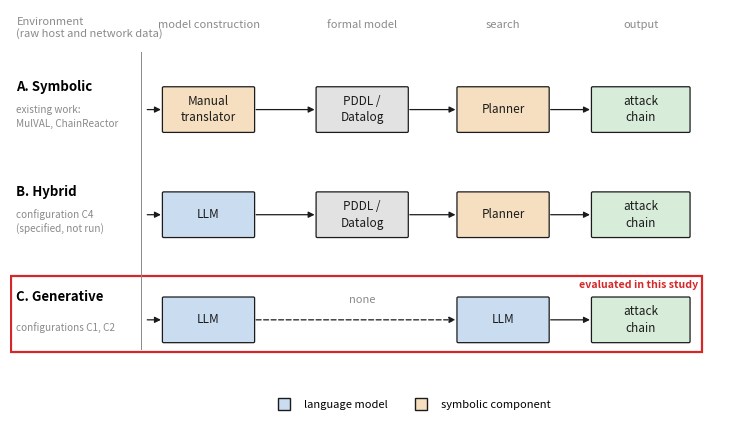
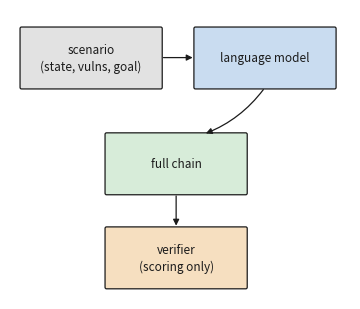
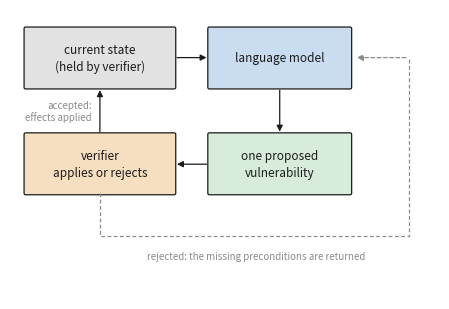
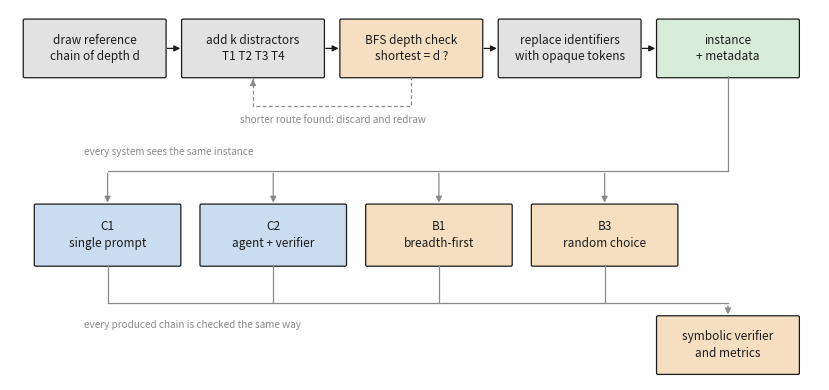
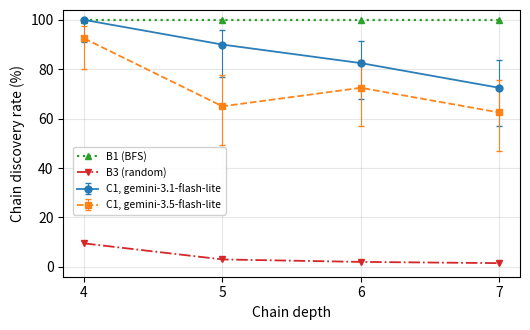
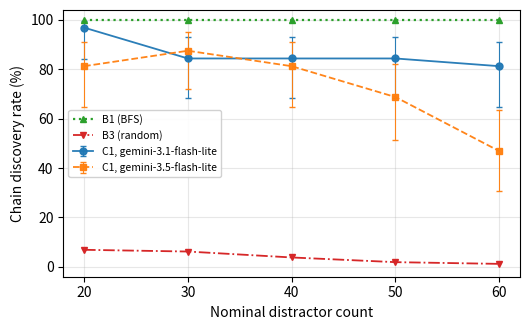
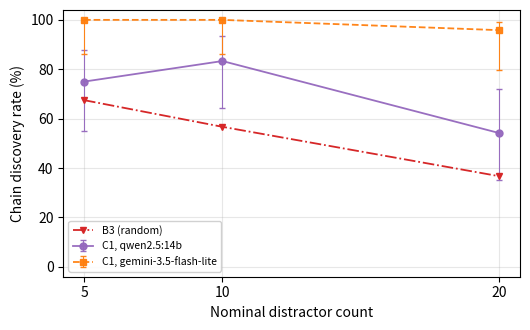
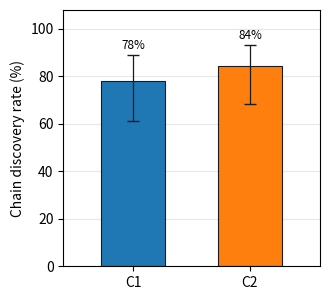
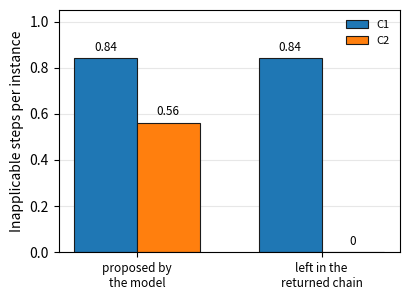

Source code (Python) for these figures, in order:
"""
Builds every figure of the paper, without titles (the captions carry the
explanation), as PNG at 300 dpi plus a PDF copy.

    python make_figures.py --outdir figures

File names follow the figure numbers of the paper. Two panels shown side by
side get a letter:

    fig01      the three architectures, with the one evaluated here framed
    fig02a/b   C1 (single prompt) and C2 (agent with symbolic verification)
    fig03      how one instance is generated, checked and scored
    fig04      effective branching factor, read from scenarios_v2.json
    fig05      chain discovery rate against chain depth, main grid
    fig06      chain discovery rate against distractor count, main grid
    fig07      chain discovery rate on the low grid
    fig08a/b   C1 against C2 on the 32 paired instances

Figures 5 to 8 are drawn from the counts reported in the result tables of the
paper (RESULTS below), so they always match the tables. Error bars are 95%
Wilson score intervals computed from the same counts.
"""

import argparse
import json
import math
import os

import matplotlib
matplotlib.use("Agg")
import matplotlib.pyplot as plt
from matplotlib.patches import FancyArrowPatch, FancyBboxPatch, Rectangle

INK = "#1b1b1b"
GREY = "#8a8a8a"
LLM = "#c9dcf0"
SYM = "#f6dfc0"
DATA = "#e2e2e2"
OUT = "#d7ecd9"
FRAME = "#d62728"

# series colours, identical to the earlier version of the figures
C_G31 = "#1f77b4"    # gemini-3.1-flash-lite
C_G35 = "#ff7f0e"    # gemini-3.5-flash-lite
C_B1 = "#2ca02c"     # breadth-first search
C_B3 = "#d62728"     # random choice
C_QWEN = "#9467bd"   # qwen2.5:14b

# ------------------------------------------------------------------ results
# Counts (successes, runs) from the result tables of the revised paper, which
# analysis/tables.py computes from logs/final.csv; each grid uses only the
# instances of its own scenario file. B3 is given as a rate (five runs per instance).

RESULTS = {
    "by_depth": {                       # main grid, pooled over distractors
        "depths": [4, 5, 6, 7],
        "gemini-3.1-flash-lite": [(40, 40), (36, 40), (33, 40), (29, 40)],
        "gemini-3.5-flash-lite": [(37, 40), (26, 40), (29, 40), (25, 40)],
        "B3": [9.5, 3.0, 2.0, 1.5],
    },
    "by_distractors": {                 # main grid, pooled over depths
        "k": [20, 30, 40, 50, 60],
        "gemini-3.1-flash-lite": [(31, 32), (27, 32), (27, 32), (27, 32),
                                  (26, 32)],
        "gemini-3.5-flash-lite": [(26, 32), (28, 32), (26, 32), (22, 32),
                                  (15, 32)],
        "B3": [6.9, 6.2, 3.8, 1.9, 1.2],
    },
    "low_grid": {                       # depths 2 to 4, pooled over depths
        "k": [5, 10, 20],
        "qwen2.5:14b": [(18, 24), (20, 24), (13, 24)],
        "gemini-3.5-flash-lite": [(24, 24), (24, 24), (23, 24)],
        "B3": [67.5, 56.7, 36.7],
    },
    "paired": {                         # 32 paired instances, C1 against C2
        "discovery": {"C1": (25, 32), "C2": (27, 32)},
        # inapplicable steps per instance: proposed by the model, and left
        # in the chain that is returned (C2 rejects them before they enter)
        "proposed": {"C1": 0.84, "C2": 0.56},
        "returned": {"C1": 0.84, "C2": 0.0},
    },
}


def wilson(k, n, z=1.96):
    p = k / n
    d = 1 + z * z / n
    c = (p + z * z / (2 * n)) / d
    h = z * math.sqrt(p * (1 - p) / n + z * z / (4 * n * n)) / d
    return 100 * p, 100 * max(0.0, c - h), 100 * min(1.0, c + h)


# ------------------------------------------------------------------ helpers

def box(ax, x, y, w, h, text, fc, fontsize=8.5, style="round,pad=0.02"):
    ax.add_patch(FancyBboxPatch((x, y), w, h, boxstyle=style,
                                linewidth=0.9, edgecolor=INK, facecolor=fc))
    ax.text(x + w / 2, y + h / 2, text, ha="center", va="center",
            fontsize=fontsize, color=INK, linespacing=1.35)


def arrow(ax, p, q, style="-|>", ls="-", color=INK, rad=0.0):
    ax.add_patch(FancyArrowPatch(p, q, arrowstyle=style, linestyle=ls,
                                 color=color, linewidth=0.9,
                                 mutation_scale=9,
                                 connectionstyle=f"arc3,rad={rad}"))


def blank(ax, xlim, ylim):
    ax.set_xlim(*xlim)
    ax.set_ylim(*ylim)
    ax.axis("off")


def save(fig, path, tight=True):
    if tight:
        fig.tight_layout()
    fig.savefig(path + ".png", dpi=300, bbox_inches="tight")
    fig.savefig(path + ".pdf", bbox_inches="tight")
    plt.close(fig)
    print(f"  wrote {path}.png and {path}.pdf")


def rate_axes(ax, xlabel):
    ax.set_xlabel(xlabel)
    ax.set_ylabel("Chain discovery rate (%)")
    ax.set_ylim(-4, 104)
    ax.grid(alpha=0.3)


def model_line(ax, xs, counts, fmt, color, label):
    vals = [wilson(k, n) for k, n in counts]
    ys = [v[0] for v in vals]
    err = [[v[0] - v[1] for v in vals], [v[2] - v[0] for v in vals]]
    ax.errorbar(xs, ys, yerr=err, fmt=fmt, color=color, label=label,
                markersize=5, linewidth=1.3, elinewidth=0.8, capsize=2.5,
                alpha=0.95)


# ------------------------------------------------------------------ figure 1

def solution_approach(path):
    fig, ax = plt.subplots(figsize=(7.6, 4.3))
    blank(ax, (0, 11.4), (0, 6.2))

    rows = [
        ("A. Symbolic", 4.5, "Manual\ntranslator", SYM, "Planner", SYM, True,
         "existing work:\nMulVAL, ChainReactor"),
        ("B. Hybrid", 2.75, "LLM", LLM, "Planner", SYM, True,
         "configuration C4\n(specified, not run)"),
        ("C. Generative", 1.0, "LLM", LLM, "LLM", LLM, False,
         "configurations C1, C2"),
    ]

    ax.text(0.1, 5.9, "Environment\n(raw host and network data)",
            fontsize=8, ha="left", va="center", color=GREY)
    ax.text(3.1, 5.9, "model construction", fontsize=8, ha="center",
            color=GREY, style="italic")
    ax.text(5.5, 5.9, "formal model", fontsize=8, ha="center",
            color=GREY, style="italic")
    ax.text(7.7, 5.9, "search", fontsize=8, ha="center", color=GREY,
            style="italic")
    ax.text(9.85, 5.9, "output", fontsize=8, ha="center", color=GREY,
            style="italic")

    for label, y, mc, mc_c, srch, srch_c, formal, note in rows:
        ax.text(0.1, y + 0.42, label, fontsize=9.5, weight="bold", va="center")
        ax.text(0.1, y - 0.08, note, fontsize=7.2, va="center", color=GREY,
                linespacing=1.4)
        box(ax, 2.4, y - 0.32, 1.4, 0.72, mc, mc_c)
        if formal:
            box(ax, 4.8, y - 0.32, 1.4, 0.72, "PDDL /\nDatalog", DATA)
            arrow(ax, (3.8, y + 0.04), (4.8, y + 0.04))
            arrow(ax, (6.2, y + 0.04), (7.0, y + 0.04))
        else:
            ax.text(5.5, y + 0.32, "none", fontsize=8, ha="center",
                    color=GREY, style="italic")
            arrow(ax, (3.8, y + 0.04), (7.0, y + 0.04), ls=(0, (4, 2)))
        box(ax, 7.0, y - 0.32, 1.4, 0.72, srch, srch_c)
        box(ax, 9.1, y - 0.32, 1.5, 0.72, "attack\nchain", OUT)
        arrow(ax, (8.4, y + 0.04), (9.1, y + 0.04))
        arrow(ax, (2.1, y + 0.04), (2.4, y + 0.04))

    ax.plot([2.05, 2.05], [0.55, 5.5], color=GREY, linewidth=0.7)

    # the architecture evaluated in this study
    ax.add_patch(Rectangle((0.02, 0.5), 10.78, 1.27, fill=False,
                           edgecolor=FRAME, linewidth=1.6))
    ax.text(10.74, 1.62, "evaluated in this study", fontsize=7.6,
            color=FRAME, ha="right", va="center", weight="bold")

    handles = [
        plt.Line2D([], [], marker="s", linestyle="", markersize=8,
                   markerfacecolor=LLM, markeredgecolor=INK,
                   label="language model"),
        plt.Line2D([], [], marker="s", linestyle="", markersize=8,
                   markerfacecolor=SYM, markeredgecolor=INK,
                   label="symbolic component"),
    ]
    ax.legend(handles=handles, loc="lower center", ncol=2, frameon=False,
              fontsize=8, bbox_to_anchor=(0.55, -0.10))
    save(fig, path)


# ------------------------------------------------------------------ figure 2

def c1_panel(path):
    fig, ax = plt.subplots(figsize=(3.7, 3.2))
    blank(ax, (0.2, 4.6), (0.55, 4.25))
    box(ax, 0.35, 3.25, 1.8, 0.75, "scenario\n(state, vulns, goal)", DATA)
    box(ax, 2.6, 3.25, 1.8, 0.75, "language model", LLM)
    box(ax, 1.45, 1.9, 1.8, 0.75, "full chain", OUT)
    box(ax, 1.45, 0.7, 1.8, 0.75, "verifier\n(scoring only)", SYM)
    arrow(ax, (2.15, 3.63), (2.6, 3.63))
    arrow(ax, (3.5, 3.25), (2.7, 2.65), rad=-0.15)
    arrow(ax, (2.35, 1.9), (2.35, 1.45))
    save(fig, path)


def c2_panel(path):
    fig, ax = plt.subplots(figsize=(4.6, 3.2))
    blank(ax, (5.45, 10.95), (0.55, 4.25))
    box(ax, 5.65, 3.25, 1.9, 0.75, "current state\n(held by verifier)", DATA)
    box(ax, 8.0, 3.25, 1.8, 0.75, "language model", LLM)
    box(ax, 8.0, 1.9, 1.8, 0.75, "one proposed\nvulnerability", OUT)
    box(ax, 5.65, 1.9, 1.9, 0.75, "verifier\napplies or rejects", SYM)

    arrow(ax, (7.55, 3.63), (8.0, 3.63))
    arrow(ax, (8.9, 3.25), (8.9, 2.65))
    arrow(ax, (8.0, 2.27), (7.55, 2.27))
    arrow(ax, (6.6, 2.65), (6.6, 3.25))
    ax.text(6.5, 2.95, "accepted:\neffects applied", fontsize=7, ha="right",
            va="center", color=GREY)

    # rejection loop, routed outside the boxes so it crosses nothing
    ax.plot([6.6, 6.6, 10.55, 10.55], [1.9, 1.35, 1.35, 3.63],
            color=GREY, linewidth=0.9, linestyle=(0, (3, 2)))
    arrow(ax, (10.55, 3.63), (9.85, 3.63), color=GREY, ls=(0, (3, 2)))
    ax.text(8.6, 1.16, "rejected: the missing preconditions are returned",
            fontsize=7, ha="center", va="top", color=GREY)
    save(fig, path)


# ------------------------------------------------------------------ figure 3

def pipeline(path):
    fig, ax = plt.subplots(figsize=(8.4, 4.0))
    blank(ax, (0, 11.0), (0.2, 5.5))

    # ------------------------------------------------ generation, top row
    gy, gh = 4.55, 0.8
    gen = [(0.2, 1.9, "draw reference\nchain of depth d", DATA),
           (2.35, 1.9, "add k distractors\nT1 T2 T3 T4", DATA),
           (4.5, 1.9, "BFS depth check\nshortest = d ?", SYM),
           (6.65, 1.9, "replace identifiers\nwith opaque tokens", DATA)]
    for x, w, t, c in gen:
        box(ax, x, gy, w, gh, t, c)
    for i in range(len(gen) - 1):
        arrow(ax, (gen[i][0] + gen[i][1], gy + gh / 2),
              (gen[i + 1][0], gy + gh / 2))
    box(ax, 8.8, gy, 1.9, gh, "instance\n+ metadata", OUT)
    arrow(ax, (8.55, gy + gh / 2), (8.8, gy + gh / 2))

    # rejection loop, routed below the top row
    ax.plot([5.45, 5.45, 3.3, 3.3], [gy, gy - 0.42, gy - 0.42, gy],
            color=GREY, linewidth=0.9, linestyle=(0, (3, 2)))
    arrow(ax, (3.3, gy - 0.1), (3.3, gy), color=GREY)
    ax.text(4.38, gy - 0.55, "shorter route found: discard and redraw",
            fontsize=7.2, ha="center", va="top", color=GREY, style="italic")

    # ------------------------------------------------ evaluation, bottom row
    sy, sh = 1.85, 0.85
    bus_in, bus_out = 3.20, 1.30
    sysb = [(0.35, 1.95, "C1\nsingle prompt", LLM),
            (2.60, 1.95, "C2\nagent + verifier", LLM),
            (4.85, 1.95, "B1\nbreadth-first", SYM),
            (7.10, 1.95, "B3\nrandom choice", SYM)]

    ax.plot([9.75, 9.75], [gy, bus_in], color=GREY, linewidth=0.9)
    ax.plot([1.325, 9.75], [bus_in, bus_in], color=GREY, linewidth=0.9)
    for x, w, t, c in sysb:
        box(ax, x, sy, w, sh, t, c)
        cx = x + w / 2
        arrow(ax, (cx, bus_in), (cx, sy + sh), color=GREY)
        ax.plot([cx, cx], [sy, bus_out], color=GREY, linewidth=0.9)

    ax.plot([1.325, 9.75], [bus_out, bus_out], color=GREY, linewidth=0.9)
    box(ax, 8.8, 0.30, 1.9, 0.8, "symbolic verifier\nand metrics", SYM)
    arrow(ax, (9.75, bus_out), (9.75, 1.10), color=GREY)

    ax.text(1.0, 3.42, "every system sees the same instance", fontsize=7.2,
            ha="left", color=GREY, style="italic")
    ax.text(1.0, 1.06, "every produced chain is checked the same way",
            fontsize=7.2, ha="left", va="top", color=GREY, style="italic")
    save(fig, path)


# ------------------------------------------------------------------ figure 4

def branching(path, scenarios_file):
    if not os.path.exists(scenarios_file):
        print(f"  (skipping {path}: {scenarios_file} not found)")
        return
    with open(scenarios_file) as f:
        scen = json.load(f)
    cells = {}
    for s in scen:
        cells.setdefault((s["depth"], s["nominal_k"]), []).append(
            s["branching_mean"])

    fig, ax = plt.subplots(figsize=(5.4, 3.5))
    depths = sorted({d for d, _ in cells})
    marks = ["o-", "s--", "^:", "d-."]
    for i, d in enumerate(depths):
        ks = sorted(k for dd, k in cells if dd == d)
        ys = [sum(cells[(d, k)]) / len(cells[(d, k)]) for k in ks]
        ax.plot(ks, ys, marks[i % len(marks)], label=f"depth {d}",
                markersize=4, linewidth=1.1)
    ax.set_xlabel("Nominal distractor count")
    ax.set_ylabel("Mean applicable actions per state")
    ax.grid(alpha=0.3)
    ax.legend(fontsize=8, frameon=False)
    save(fig, path)


# ------------------------------------------------------------------ figures 5-7

def by_depth(path):
    r = RESULTS["by_depth"]
    xs = r["depths"]
    fig, ax = plt.subplots(figsize=(5.4, 3.4))
    model_line(ax, xs, r["gemini-3.1-flash-lite"], "o-", C_G31,
               "C1, gemini-3.1-flash-lite")
    model_line(ax, xs, r["gemini-3.5-flash-lite"], "s--", C_G35,
               "C1, gemini-3.5-flash-lite")
    ax.plot(xs, [100] * len(xs), "^:", color=C_B1, label="B1 (BFS)",
            markersize=5, linewidth=1.6)
    ax.plot(xs, r["B3"], "v-.", color=C_B3, label="B3 (random)",
            markersize=5, linewidth=1.3)
    ax.set_xticks(xs)
    rate_axes(ax, "Chain depth")
    ax.legend(fontsize=7.5, frameon=True, framealpha=0.9, loc="center left",
              bbox_to_anchor=(0.01, 0.36))
    save(fig, path)


def by_distractors(path):
    r = RESULTS["by_distractors"]
    xs = r["k"]
    fig, ax = plt.subplots(figsize=(5.4, 3.4))
    model_line(ax, xs, r["gemini-3.1-flash-lite"], "o-", C_G31,
               "C1, gemini-3.1-flash-lite")
    model_line(ax, xs, r["gemini-3.5-flash-lite"], "s--", C_G35,
               "C1, gemini-3.5-flash-lite")
    ax.plot(xs, [100] * len(xs), "^:", color=C_B1, label="B1 (BFS)",
            markersize=5, linewidth=1.6)
    ax.plot(xs, r["B3"], "v-.", color=C_B3, label="B3 (random)",
            markersize=5, linewidth=1.3)
    ax.set_xticks(xs)
    rate_axes(ax, "Nominal distractor count")
    ax.legend(fontsize=7.5, frameon=True, framealpha=0.9, loc="center left")
    save(fig, path)


def low_grid(path):
    r = RESULTS["low_grid"]
    xs = r["k"]
    fig, ax = plt.subplots(figsize=(5.4, 3.4))
    model_line(ax, xs, r["qwen2.5:14b"], "o-", C_QWEN, "C1, qwen2.5:14b")
    model_line(ax, xs, r["gemini-3.5-flash-lite"], "s--", C_G35,
               "C1, gemini-3.5-flash-lite")
    ax.plot(xs, r["B3"], "v-.", color=C_B3, label="B3 (random)",
            markersize=5, linewidth=1.3)
    ax.set_xticks(xs)
    rate_axes(ax, "Nominal distractor count")
    ax.legend(fontsize=7.5, frameon=True, framealpha=0.9, loc="lower left")
    save(fig, path)


# ------------------------------------------------------------------ figure 8

def paired_discovery(path):
    r = RESULTS["paired"]["discovery"]
    fig, ax = plt.subplots(figsize=(3.4, 3.1))
    for i, (name, col) in enumerate([("C1", C_G31), ("C2", C_G35)]):
        p, lo, hi = wilson(*r[name])
        ax.bar(i, p, width=0.55, color=col, edgecolor=INK, linewidth=0.8)
        ax.errorbar(i, p, yerr=[[p - lo], [hi - p]], color=INK,
                    capsize=4, linewidth=0.9)
        ax.text(i, hi + 1.5, f"{p:.0f}%", ha="center", va="bottom",
                fontsize=8.5)
    ax.set_xticks([0, 1])
    ax.set_xticklabels(["C1", "C2"])
    ax.set_ylabel("Chain discovery rate (%)")
    ax.set_ylim(0, 108)
    ax.set_xlim(-0.6, 1.6)
    ax.grid(axis="y", alpha=0.3)
    ax.set_axisbelow(True)
    save(fig, path)


def paired_steps(path):
    r = RESULTS["paired"]
    fig, ax = plt.subplots(figsize=(4.2, 3.1))
    groups = ["proposed by\nthe model", "left in the\nreturned chain"]
    w = 0.34
    for j, (name, col) in enumerate([("C1", C_G31), ("C2", C_G35)]):
        vals = [r["proposed"][name], r["returned"][name]]
        xs = [g + (j - 0.5) * w for g in range(len(groups))]
        ax.bar(xs, vals, width=w, color=col, edgecolor=INK, linewidth=0.8,
               label=name)
        for x, v in zip(xs, vals):
            ax.text(x, v + 0.02, f"{v:.2f}" if v else "0", ha="center",
                    va="bottom", fontsize=8.5)
    ax.set_xticks(range(len(groups)))
    ax.set_xticklabels(groups, fontsize=8.5)
    ax.set_ylabel("Inapplicable steps per instance")
    ax.set_ylim(0, 1.05)
    ax.grid(axis="y", alpha=0.3)
    ax.set_axisbelow(True)
    ax.legend(fontsize=8, frameon=False, loc="upper right")
    save(fig, path)


# ------------------------------------------------------------------ main

def main():
    ap = argparse.ArgumentParser()
    ap.add_argument("--outdir", default="figures")
    ap.add_argument("--scenarios", default="scenarios_v2.json")
    args = ap.parse_args()
    os.makedirs(args.outdir, exist_ok=True)
    out = lambda name: os.path.join(args.outdir, name)
    solution_approach(out("fig01"))
    c1_panel(out("fig02a"))
    c2_panel(out("fig02b"))
    pipeline(out("fig03"))
    branching(out("fig04"), args.scenarios)
    by_depth(out("fig05"))
    by_distractors(out("fig06"))
    low_grid(out("fig07"))
    paired_discovery(out("fig08a"))
    paired_steps(out("fig08b"))


if __name__ == "__main__":
    main()
